Run: headless pygame with SDL's dummy video driver; simulated clock (each Clock.tick advances the game by its frame time, no real sleeping); random seed 0; keys injected as events and as key.get_pressed() state; mouse plan: one left click at the window centre at the start of phase 2, then a move to the lower-right quarter at the start of phase 3.
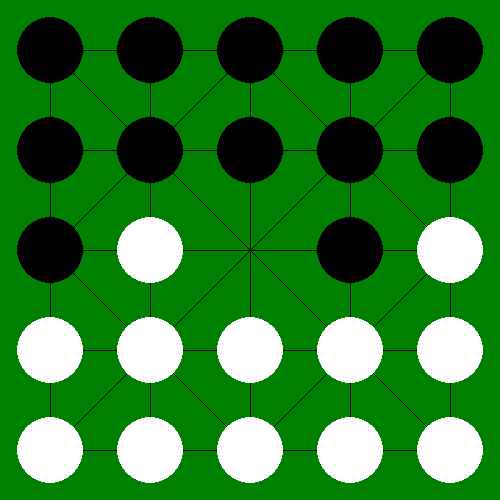
Frame 1 of 4 · flips 1–60 · no input
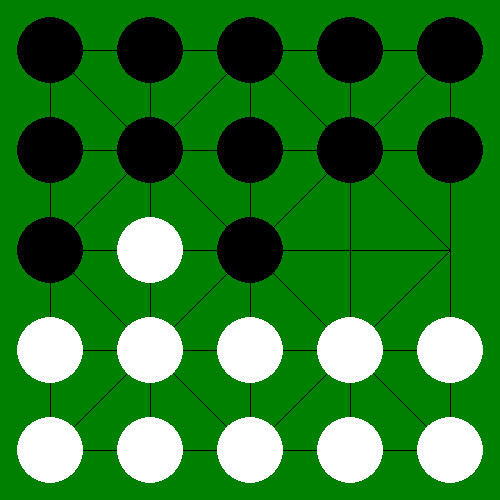
Frame 2 of 4 · flips 61–180 · clicked the window centre · tapped SPACE, RETURN · held RIGHT (→), D
Frame 3 of 4 · flips 181–300 · moved the mouse to the lower-right quarter · held DOWN (↓), S · screen unchanged from frame 2, image omitted
Frame 4 of 4 · flips 301–420 · held LEFT (←), A, UP (↑), W · screen unchanged from frame 3, image omitted

The pygame program that drew these frames:

import pygame
import sys
import random

# Константы
WIDTH, HEIGHT = 500, 500
CELL_SIZE = WIDTH // 5
WHITE = (255, 255, 255)
BLACK = (0, 0, 0)
YELLOW = (255, 255, 0)
GRAY = (169, 169, 169)
GREEN = (0, 128, 0)
FPS = 30

class Fanorona:
    def __init__(self):
        self.board = [
            [-1, -1, -1, -1, -1],
            [-1, -1, -1, -1, -1],
            [-1, 1, 0, -1, 1],
            [1, 1, 1, 1, 1],
            [1, 1, 1, 1, 1]
        ]

    def get_possible_directions(self, x, y):
        if (x % 2 == 0 and y % 2 == 0) or (x % 2 == 1 and y % 2 == 1):
            return [(1, 0), (-1, 0), (0, 1), (0, -1), (1, 1), (-1, -1), (1, -1), (-1, 1)]
        else:
            return [(1, 0), (-1, 0), (0, 1), (0, -1)]

    def get_possible_moves(self, player):
        player_chips = [(i, j) for i in range(5) for j in range(5) if self.board[i][j] == player]
        opponent = 1 if player == -1 else -1
        moves = {}
        moves_n = {}

        for x, y in player_chips:
            directions = self.get_possible_directions(x, y)
            for direction in directions:
                dx, dy = direction
                nx, ny = x + dx, y + dy

                if nx < 0 or nx > 4 or ny < 0 or ny > 4 or self.board[nx][ny] != 0:
                    continue

                if (x, y) not in moves_n:
                    moves_n[(x, y)] = []
                moves_n[(x, y)].append(direction)

                nnx, nny = x - dx, y - dy
                if 0 <= nnx < 5 and 0 <= nny < 5 and self.board[nnx][nny] == opponent:
                    if (x, y) not in moves:
                        moves[(x, y)] = []
                    moves[(x, y)].append(direction)
                    continue

                nnx, nny = nx + dx, ny + dy
                if 0 <= nnx < 5 and 0 <= nny < 5 and self.board[nnx][nny] == opponent:
                    if (x, y) not in moves:
                        moves[(x, y)] = []
                    moves[(x, y)].append(direction)

        return (bool(moves), moves) if moves else (False, moves_n)

    def get_possible_moves_chip(self, player, x, y, directions_before=None, player_moves=None):
        if player_moves is None:
            player_moves = []
        if directions_before is None:
            directions_before = []

        opponent = 1 if player == -1 else -1
        directions = self.get_possible_directions(x, y)
        moves = {}

        for direction in directions:
            dx, dy = direction
            nx, ny = x + dx, y + dy
            if direction in directions_before or (nx, ny) in player_moves or nx < 0 or nx > 4 or ny < 0 or ny > 4 or self.board[nx][ny] != 0:
                continue

            nnx, nny = x - dx, y - dy
            if 0 <= nnx < 5 and 0 <= nny < 5 and self.board[nnx][nny] == opponent:
                if (x, y) not in moves:
                    moves[(x, y)] = []
                moves[(x, y)].append(direction)
                continue

            nnx, nny = nx + dx, ny + dy
            if 0 <= nnx < 5 and 0 <= nny < 5 and self.board[nnx][nny] == opponent:
                if (x, y) not in moves:
                    moves[(x, y)] = []
                moves[(x, y)].append(direction)

        return moves

    def check_move(self, player, x, y, direction):
        dx, dy = direction
        opponent = 1 if player == -1 else -1

        def count_opponent_chips(nnx, nny, dx, dy):
            count = 0
            while 0 <= nnx < 5 and 0 <= nny < 5:
                if self.board[nnx][nny] == opponent:
                    count += 1
                nnx, nny = nnx + dx, nny + dy
            return count

        off_c = count_opponent_chips(x + 2 * dx, y + 2 * dy, dx, dy)
        def_c = count_opponent_chips(x - dx, y - dy, -dx, -dy)

        return off_c, def_c

    def make_move(self, player, x, y, direction, offence=False, kill=True):
        dx, dy = direction
        nx, ny = x + dx, y + dy
        self.board[nx][ny] = player
        self.board[x][y] = 0
        opponent = 1 if player == -1 else -1
        if kill:
            nnx, nny = (x + 2 * dx, y + 2 * dy) if offence else (x - dx, y - dy)
            while 0 <= nnx < 5 and 0 <= nny < 5:
                if self.board[nnx][nny] != opponent:
                    return
                self.board[nnx][nny] = 0
                nnx, nny = (nnx + dx, nny + dy) if offence else (nnx - dx, nny - dy)

class RandomAgent:
    def select_move(self, possible_moves):
        move_from = random.choice(list(possible_moves.keys()))
        direction = random.choice(possible_moves[move_from])
        return move_from, direction

class FanoronaGame:
    def __init__(self, fanorona):
        self.fanorona = fanorona
        self.selected_chip = None
        self.possible_moves = {}
        self.player = 1

    def draw_board(self, screen):
        screen.fill(GREEN)
        
        for x in range(5):
            for y in range(5):
                if x < 4:
                    pygame.draw.line(screen, BLACK, (x * CELL_SIZE + CELL_SIZE // 2, y * CELL_SIZE + CELL_SIZE // 2), ((x + 1) * CELL_SIZE + CELL_SIZE // 2, y * CELL_SIZE + CELL_SIZE // 2), 1)
                if y < 4:
                    pygame.draw.line(screen, BLACK, (x * CELL_SIZE + CELL_SIZE // 2, y * CELL_SIZE + CELL_SIZE // 2), (x * CELL_SIZE + CELL_SIZE // 2, (y + 1) * CELL_SIZE + CELL_SIZE // 2), 1)
                if (x + y) % 2 == 0 and x < 4 and y < 4:
                    #вниз вправо
                    pygame.draw.line(screen, BLACK, (x * CELL_SIZE + CELL_SIZE // 2, y * CELL_SIZE + CELL_SIZE // 2), ((x + 1) * CELL_SIZE + CELL_SIZE // 2, (y + 1) * CELL_SIZE + CELL_SIZE // 2), 1)
                if (x + y) % 2 == 0 and x > 0 and y < 4:
                    # вниз влево
                    pygame.draw.line(screen, BLACK, (x * CELL_SIZE + CELL_SIZE // 2, y * CELL_SIZE + CELL_SIZE // 2), ((x - 1) * CELL_SIZE + CELL_SIZE // 2, (y + 1) * CELL_SIZE + CELL_SIZE // 2), 1)

        for x in range(5):
            for y in range(5):
                rect = pygame.Rect(x * CELL_SIZE, y * CELL_SIZE, CELL_SIZE, CELL_SIZE)

                chip = self.fanorona.board[y][x]
                if chip == 1:
                    pygame.draw.circle(screen, WHITE, rect.center, CELL_SIZE // 3)
                elif chip == -1:
                    pygame.draw.circle(screen, BLACK, rect.center, CELL_SIZE // 3)


        if self.selected_chip:
            x, y = self.selected_chip
            rect = pygame.Rect(x * CELL_SIZE, y * CELL_SIZE, CELL_SIZE, CELL_SIZE)
            pygame.draw.rect(screen, YELLOW, rect, 3)

            for direction in self.possible_moves.get(self.selected_chip, []):
                dx, dy = direction
                px, py = x + dx, y + dy
                if 0 <= px < 5 and 0 <= py < 5:
                    center = (px * CELL_SIZE + CELL_SIZE // 2, py * CELL_SIZE + CELL_SIZE // 2)
                    pygame.draw.circle(screen, YELLOW, center, 10)

    def handle_click(self, pos):
        x, y = pos[0] // CELL_SIZE, pos[1] // CELL_SIZE

        if (x, y) == self.selected_chip:
            self.selected_chip = None
            self.possible_moves = {}
            return

        if self.fanorona.board[y][x] == self.player:
            self.selected_chip = (x, y)
            _, self.possible_moves = self.fanorona.get_possible_moves(self.player)

        elif self.selected_chip and (x, y) in [(self.selected_chip[0] + dx, self.selected_chip[1] + dy) 
                                                for dx, dy in self.possible_moves.get(self.selected_chip, [])]:
            direction = (x - self.selected_chip[0], y - self.selected_chip[1])
            self.fanorona.make_move(self.player, self.selected_chip[0], self.selected_chip[1], direction)
            self.player = -self.player
            self.selected_chip = None
            self.possible_moves = {}

def play_game():
    pygame.init()
    screen = pygame.display.set_mode((WIDTH, HEIGHT))
    pygame.display.set_caption("Fanorona")
    clock = pygame.time.Clock()

    fanorona = Fanorona()
    game = FanoronaGame(fanorona)
    random_agent = RandomAgent()

    running = True
    player = 1

    while running:
        if player == 1:
            
            for event in pygame.event.get():
                if event.type == pygame.QUIT:
                    running = False
                elif event.type == pygame.MOUSEBUTTONDOWN:
                    game.handle_click(pygame.mouse.get_pos())
                    if game.selected_chip is None:
                        player = -player
        else:
            canKill, possible_moves = fanorona.get_possible_moves(player)
            if not possible_moves:
                running = False
                break

            if canKill:
                move = random_agent.select_move(possible_moves)
                position, direction = move
                x, y = position
                off_c, def_c = fanorona.check_move(player, x, y, direction)
                fanorona.make_move(player, x, y, direction, offence=off_c > def_c)
                positions = [position]
                directions = [direction]
                x, y = x + direction[0], y + direction[1]
                while True:
                    possible_chip_moves = fanorona.get_possible_moves_chip(player, x, y, directions_before=directions, player_moves=positions)
                    if not possible_chip_moves:
                        break
                    move = random_agent.select_move(possible_chip_moves)
                    position, direction = move
                    x, y = position
                    positions.append(position)
                    directions.append(direction)
                    off_c, def_c = fanorona.check_move(player, x, y, direction)
                    fanorona.make_move(player, x, y, direction, offence=off_c > def_c)
                    x, y = x + direction[0], y + direction[1]
            else:
                move = random_agent.select_move(possible_moves)
                position, direction = move
                x, y = position
                fanorona.make_move(player, x, y, direction, kill=False)
            player = -player

        game.draw_board(screen)
        pygame.display.flip()
        clock.tick(FPS)

    pygame.quit()
    sys.exit()

if __name__ == "__main__":
    play_game()
